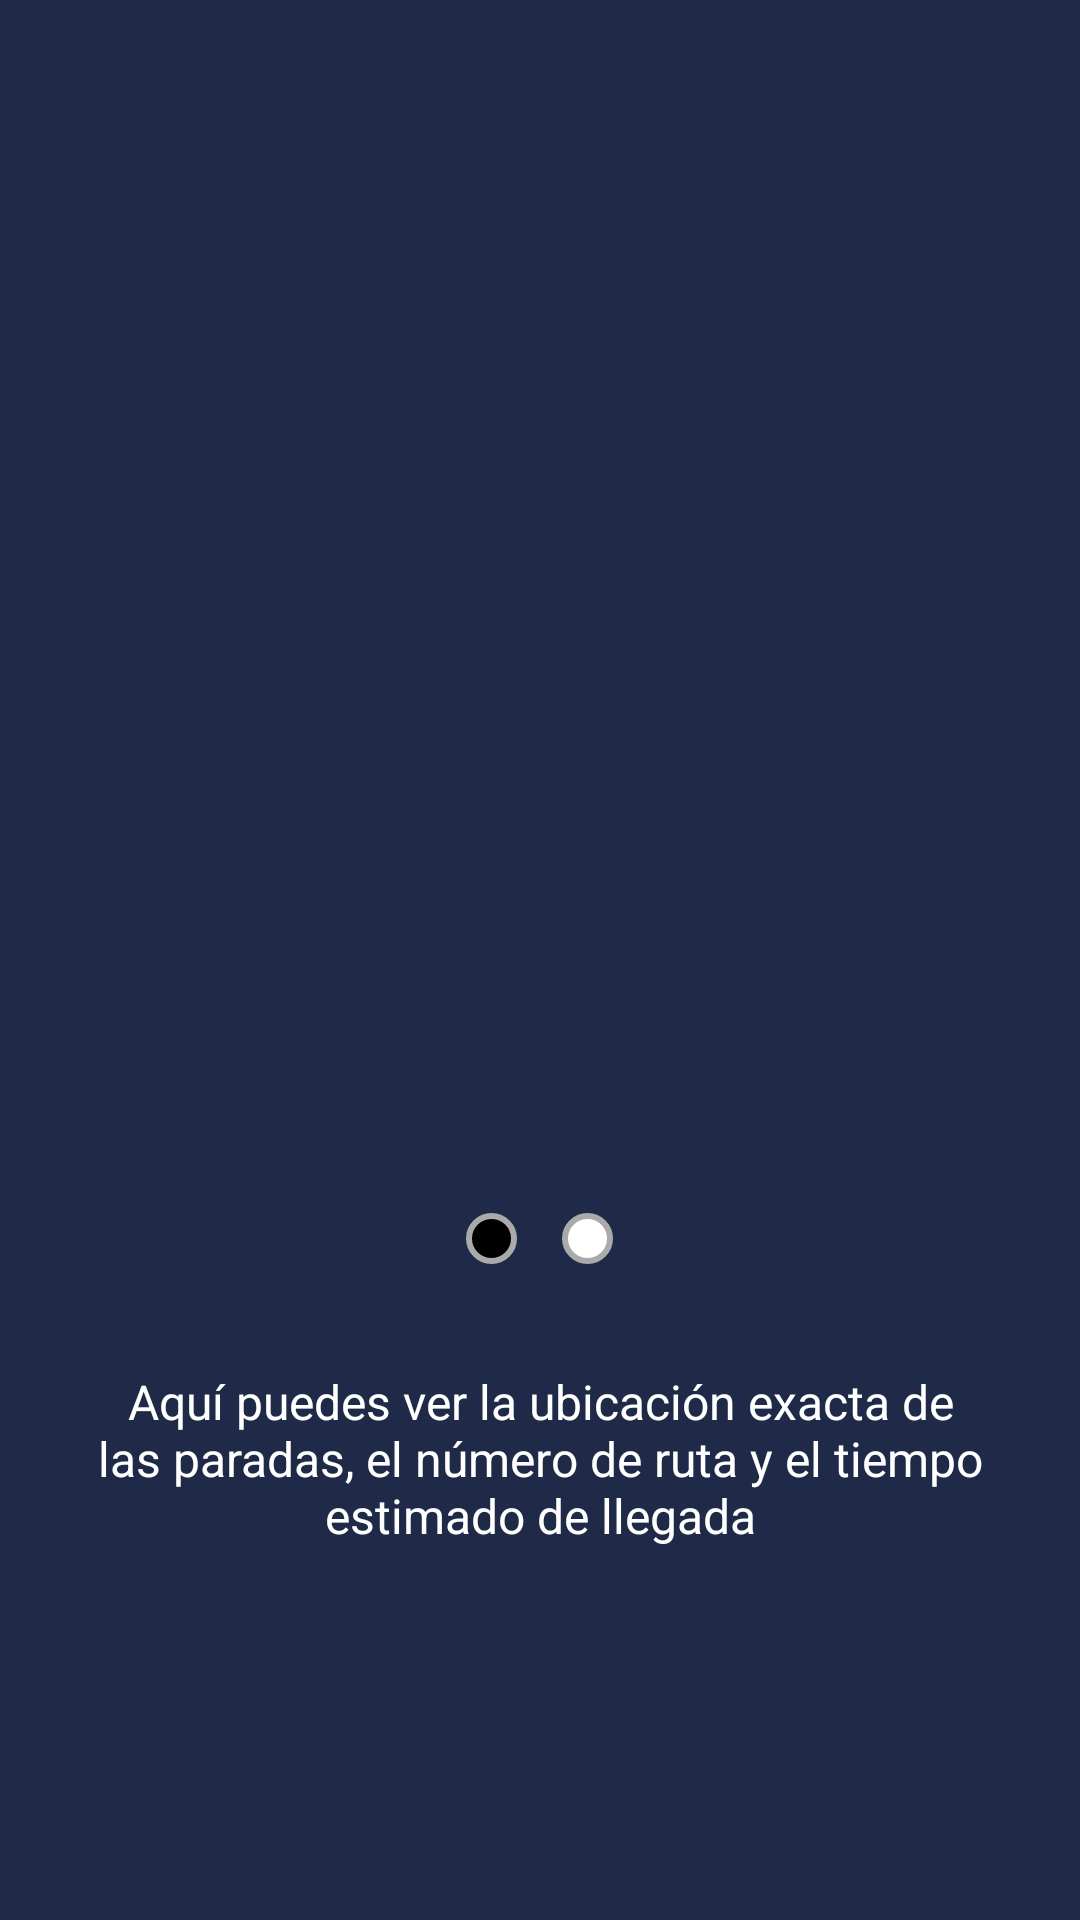

Android layout source for this screen:
<!-- AndroidManifest.xml: application theme Theme.RutasBus -->
<!-- res/layout/pantallainfo3.xml -->
<?xml version="1.0" encoding="utf-8"?>
<androidx.constraintlayout.widget.ConstraintLayout
    xmlns:android="http://schemas.android.com/apk/res/android"
    xmlns:app="http://schemas.android.com/apk/res-auto"
    android:orientation="vertical"
    android:layout_width="match_parent"
    android:layout_height="match_parent"
    android:background="@color/color_primario"
    android:id="@+id/layout_pantallainfo3">

    <LinearLayout
        android:layout_width="wrap_content"
        android:layout_height="wrap_content"
        android:gravity="center"
        android:orientation="vertical"
        app:layout_constraintBottom_toBottomOf="parent"
        app:layout_constraintEnd_toEndOf="parent"
        app:layout_constraintStart_toStartOf="parent"
        app:layout_constraintTop_toTopOf="parent">

        <ImageView
            android:layout_width="200dp"
            android:layout_height="200dp"
            android:src="@drawable/parada_bus"
            android:layout_marginBottom="80dp"/>

        <LinearLayout
            android:layout_width="wrap_content"
            android:layout_height="wrap_content"
            android:orientation="horizontal"
            android:gravity="center"
            android:layout_marginBottom="35dp">

            <View
                android:layout_width="17dp"
                android:layout_height="17dp"
                android:background="@drawable/circleblack"
                android:layout_marginEnd="15dp"/>

            <View
                android:layout_width="17dp"
                android:layout_height="17dp"
                android:background="@drawable/circlewhite"/>

        </LinearLayout>

        <TextView
            android:layout_width="300dp"
            android:layout_height="wrap_content"
            android:text="@string/pantallainfo2"
            android:textAlignment="center"
            android:textSize="16sp"
            android:textColor="@color/white"/>

    </LinearLayout>



</androidx.constraintlayout.widget.ConstraintLayout>
<!-- resources referenced by this layout -->
<resources>
  <color name="color_primario">#1E2A47</color>
  <color name="white">#FFFFFFFF</color>
  <!-- drawable circleblack (drawable) -->
  <?xml version="1.0" encoding="utf-8"?>
  <shape xmlns:android="http://schemas.android.com/apk/res/android" android:shape="rectangle">
      <solid android:color="@android:color/black"/>
      <stroke android:width="2dp" android:color="@android:color/darker_gray"/>
      <corners android:radius="500dp"/>
  </shape>
  <!-- drawable circlewhite (drawable) -->
  <?xml version="1.0" encoding="utf-8"?>
  <shape xmlns:android="http://schemas.android.com/apk/res/android" android:shape="rectangle">
      <solid android:color="@android:color/white"/>
      <stroke android:width="2dp" android:color="@android:color/darker_gray"/>
      <corners android:radius="500dp"/>
  </shape>
  <string name="pantallainfo2">
          Aquí puedes ver la ubicación exacta de las paradas, el número de ruta y el tiempo estimado de llegada
      </string>
  <style name="Theme.RutasBus" parent="Theme.MaterialComponents.DayNight.NoActionBar">
          
          <item name="colorPrimary">@color/purple_500</item>
          <item name="colorPrimaryVariant">@color/purple_700</item>
          <item name="colorOnPrimary">@color/white</item>
          <item name="colorSecondary">@color/teal_200</item>
          <item name="colorOnSecondary">@color/black</item>
      </style>
  <color name="purple_500">#FF6200EE</color>
  <color name="purple_700">#FF3700B3</color>
  <color name="teal_200">#FF03DAC5</color>
  <color name="black">#FF000000</color>
</resources>
